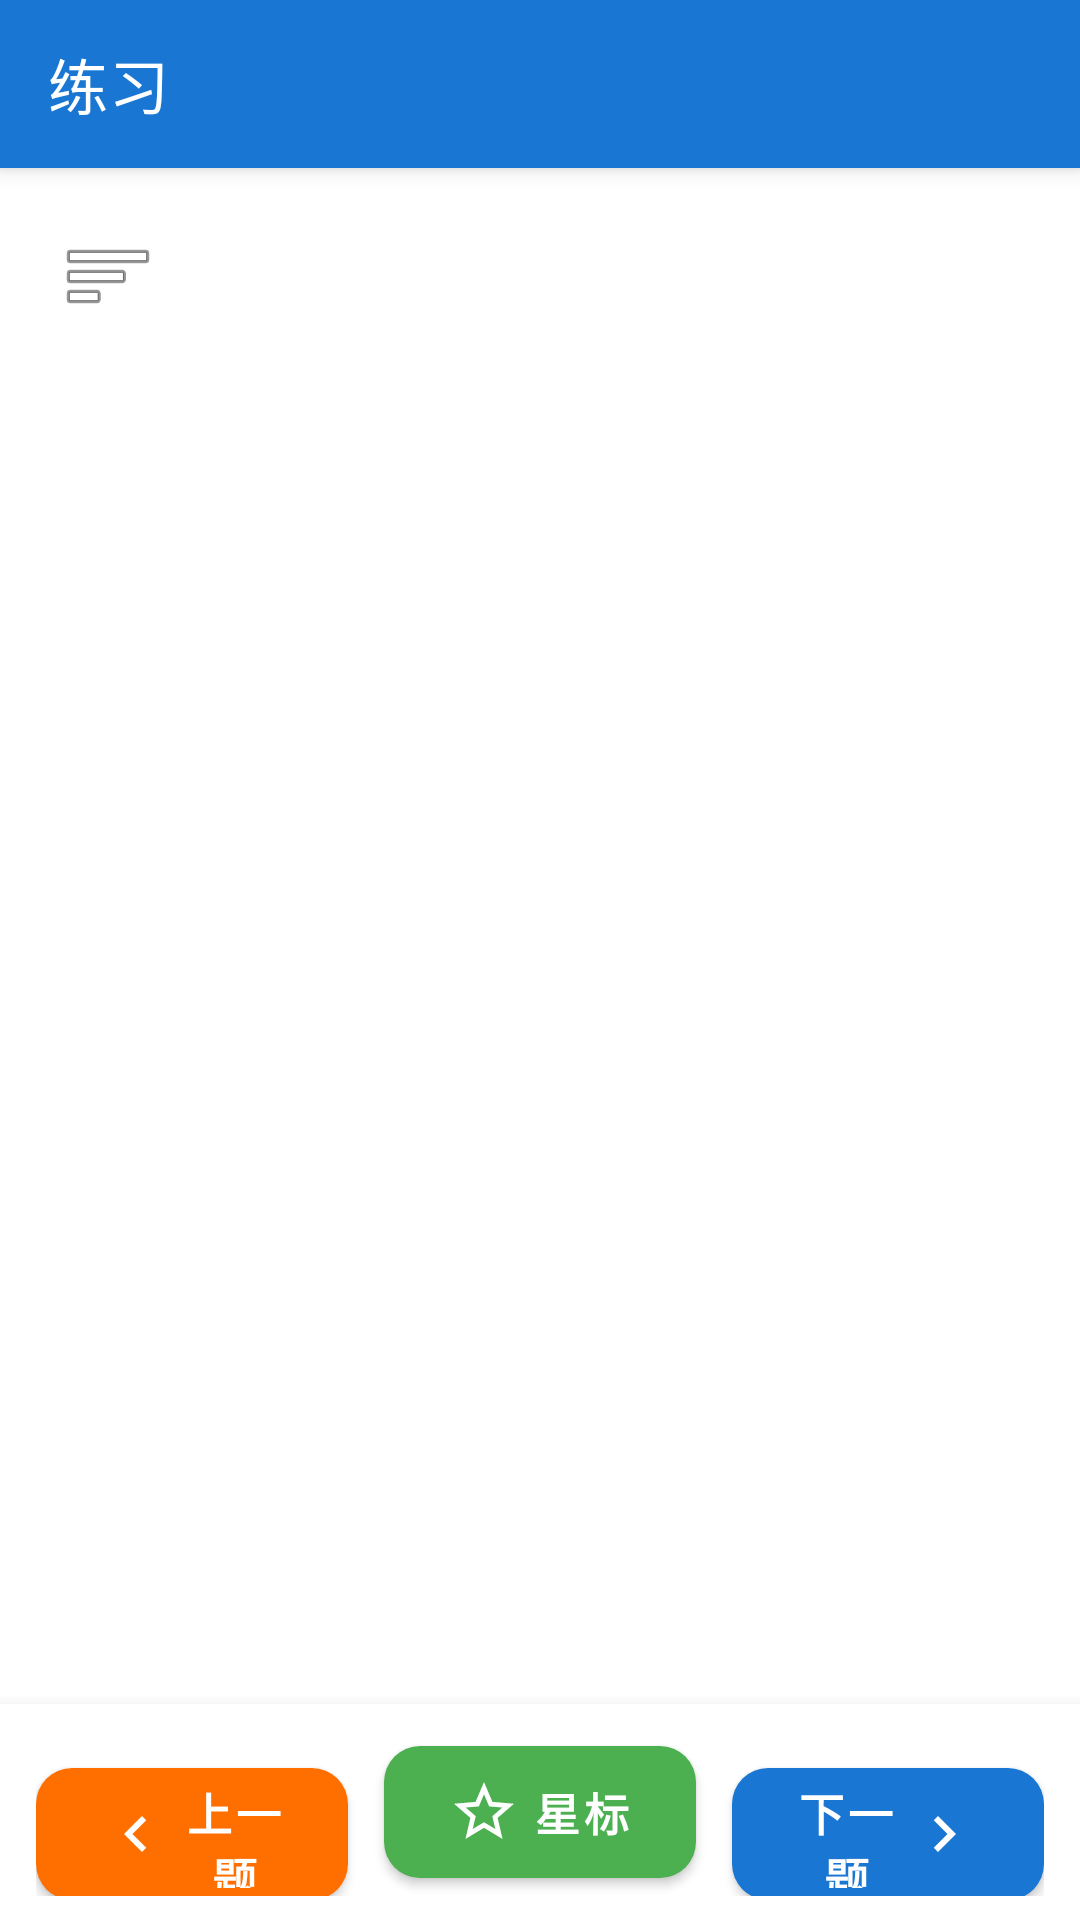

Android layout source for this screen:
<!-- AndroidManifest.xml: application theme Theme.ExamApp -->
<!-- res/layout/activity_practice.xml -->
<?xml version="1.0" encoding="utf-8"?>
<androidx.drawerlayout.widget.DrawerLayout xmlns:android="http://schemas.android.com/apk/res/android"
xmlns:app="http://schemas.android.com/apk/res-auto"
android:id="@+id/practice_drawer_layout"
android:layout_width="match_parent"
android:layout_height="match_parent">
<FrameLayout
android:layout_width="match_parent"
android:layout_height="match_parent">
<LinearLayout
android:layout_width="match_parent"
android:layout_height="match_parent"
android:orientation="vertical">
<androidx.appcompat.widget.Toolbar
android:id="@+id/toolbar"
android:layout_width="match_parent"
android:layout_height="?attr/actionBarSize"
android:background="@color/primary"
android:elevation="4dp"
app:title="@string/practice"
app:titleTextColor="@color/white" />
<ScrollView
android:id="@+id/practice_scroll_view"
android:layout_width="match_parent"
android:layout_height="0dp"
android:layout_weight="1">
<LinearLayout
android:layout_width="match_parent"
android:layout_height="wrap_content"
android:orientation="vertical"
android:padding="16dp">
<LinearLayout
android:layout_width="match_parent"
android:layout_height="wrap_content"
android:gravity="center_vertical"
android:orientation="horizontal">
<ImageButton
android:id="@+id/type_menu_button"
android:layout_width="40dp"
android:layout_height="40dp"
android:background="?attr/selectableItemBackgroundBorderless"
android:contentDescription="@string/type_menu_title"
android:src="@android:drawable/ic_menu_sort_by_size" />
<TextView
android:id="@+id/question_number"
android:layout_width="0dp"
android:layout_height="wrap_content"
android:layout_marginStart="8dp"
android:layout_weight="1"
android:textColor="@color/primary"
android:textSize="16sp"
android:textStyle="bold" />
</LinearLayout>
<TextView
android:id="@+id/question_text"
android:layout_width="match_parent"
android:layout_height="wrap_content"
android:layout_marginTop="16dp"
android:lineSpacingMultiplier="1.6"
android:textColor="@color/black"
android:textSize="18sp" />
<RadioGroup
android:id="@+id/options_group"
android:layout_width="match_parent"
android:layout_height="wrap_content"
android:layout_marginTop="24dp"
android:orientation="vertical" />
<LinearLayout
android:id="@+id/feedback_layout"
android:layout_width="match_parent"
android:layout_height="wrap_content"
android:layout_marginTop="24dp"
android:background="@color/light_gray"
android:orientation="horizontal"
android:padding="12dp"
android:visibility="gone">
<com.airbnb.lottie.LottieAnimationView
android:id="@+id/feedback_animation"
android:layout_width="48dp"
android:layout_height="48dp"
android:layout_gravity="center_vertical"
android:layout_marginEnd="12dp"
android:visibility="gone" />
<TextView
android:id="@+id/feedback_text"
android:layout_width="0dp"
android:layout_height="wrap_content"
android:layout_weight="1"
android:textSize="18sp"
android:textStyle="bold" />
</LinearLayout>
</LinearLayout>
</ScrollView>
<LinearLayout
android:layout_width="match_parent"
android:layout_height="wrap_content"
android:background="@color/white"
android:orientation="horizontal"
android:paddingStart="12dp"
android:paddingEnd="12dp"
android:paddingTop="8dp"
android:paddingBottom="8dp"
android:elevation="8dp">
<com.google.android.material.button.MaterialButton
android:id="@+id/previous_button"
android:layout_width="0dp"
android:layout_height="56dp"
android:layout_marginEnd="6dp"
android:layout_weight="1"
android:text="@string/previous"
android:textAllCaps="false"
android:textSize="15sp"
android:textStyle="bold"
app:backgroundTint="@color/accent"
app:cornerRadius="12dp"
app:icon="@drawable/ic_previous"
app:iconGravity="textStart"
app:iconPadding="4dp"
app:iconTint="@color/white"
app:elevation="2dp"
app:rippleColor="#80FFFFFF" />
<com.google.android.material.button.MaterialButton
android:id="@+id/favorite_button"
android:layout_width="0dp"
android:layout_height="56dp"
android:layout_marginStart="6dp"
android:layout_marginEnd="6dp"
android:layout_weight="1"
android:text="@string/star"
android:textAllCaps="false"
android:textSize="15sp"
android:textStyle="bold"
app:backgroundTint="@color/success"
app:cornerRadius="12dp"
app:icon="@drawable/ic_star_outline"
app:iconGravity="textStart"
app:iconPadding="4dp"
app:iconTint="@color/white"
app:elevation="2dp"
app:rippleColor="#80FFFFFF" />
<com.google.android.material.button.MaterialButton
android:id="@+id/next_button"
android:layout_width="0dp"
android:layout_height="56dp"
android:layout_marginStart="6dp"
android:layout_weight="1"
android:text="@string/next"
android:textAllCaps="false"
android:textSize="15sp"
android:textStyle="bold"
app:backgroundTint="@color/primary"
app:cornerRadius="12dp"
app:icon="@drawable/ic_next"
app:iconGravity="textEnd"
app:iconPadding="4dp"
app:iconTint="@color/white"
app:elevation="2dp"
app:rippleColor="#80FFFFFF" />
</LinearLayout>
</LinearLayout>
</FrameLayout>
<LinearLayout
android:layout_width="280dp"
android:layout_height="match_parent"
android:layout_gravity="start"
android:orientation="vertical"
android:background="@color/white">
<include layout="@layout/nav_header" />
<FrameLayout
android:layout_width="match_parent"
android:layout_height="0dp"
android:layout_weight="1">
<androidx.recyclerview.widget.RecyclerView
android:id="@+id/question_nav_recycler_view"
android:layout_width="match_parent"
android:layout_height="match_parent"
android:padding="8dp"
android:scrollbars="vertical"
android:scrollbarStyle="outsideOverlay"
android:scrollbarThumbVertical="@color/primary"
android:fadeScrollbars="false"/>
<TextView
android:id="@+id/scroll_percentage_text"
android:layout_width="wrap_content"
android:layout_height="wrap_content"
android:layout_gravity="end|top"
android:layout_marginEnd="4dp"
android:background="@color/primary"
android:paddingStart="6dp"
android:paddingEnd="6dp"
android:paddingTop="2dp"
android:paddingBottom="2dp"
android:text="0%"
android:textColor="@color/white"
android:textSize="10sp"
android:visibility="gone"/>
</FrameLayout>
<include layout="@layout/legend_view"
android:id="@+id/legend_view"
android:layout_width="match_parent"
android:layout_height="wrap_content"/>
<LinearLayout
android:id="@+id/random_mode_sidebar"
android:layout_width="match_parent"
android:layout_height="match_parent"
android:background="@color/white"
android:orientation="vertical"
android:padding="16dp"
android:visibility="gone">
<Button
android:id="@+id/btn_single_choice"
android:layout_width="match_parent"
android:layout_height="wrap_content"
android:text="单选题" />
<Button
android:id="@+id/btn_multiple_choice"
android:layout_width="match_parent"
android:layout_height="wrap_content"
android:text="多选题" />
<Button
android:id="@+id/btn_true_false"
android:layout_width="match_parent"
android:layout_height="wrap_content"
android:text="判断题" />
<Button
android:id="@+id/btn_mixed"
android:layout_width="match_parent"
android:layout_height="wrap_content"
android:layout_marginTop="8dp"
android:text="混合题" />
</LinearLayout>
</LinearLayout>
</androidx.drawerlayout.widget.DrawerLayout>
<!-- res/layout/nav_header.xml (included above) -->
<?xml version="1.0" encoding="utf-8"?>
<LinearLayout xmlns:android="http://schemas.android.com/apk/res/android"
android:layout_width="match_parent"
android:layout_height="120dp"
android:background="@color/primary"
android:gravity="bottom"
android:orientation="vertical"
android:padding="16dp"
android:theme="@style/ThemeOverlay.AppCompat.Dark">
<TextView
android:id="@+id/nav_header_title"
android:layout_width="match_parent"
android:layout_height="wrap_content"
android:text="@string/app_name"
android:textAppearance="@style/TextAppearance.AppCompat.Body1"
android:textColor="@color/white"
android:textSize="20sp"
android:textStyle="bold" />
<TextView
android:id="@+id/nav_header_subtitle"
android:layout_width="match_parent"
android:layout_height="wrap_content"
android:layout_marginTop="8dp"
android:text="NJFU考试练习助手"
android:textAppearance="@style/TextAppearance.AppCompat.Body2"
android:textColor="@color/white" />
</LinearLayout>
<!-- res/layout/legend_view.xml (included above) -->
<?xml version="1.0" encoding="utf-8"?>
<LinearLayout xmlns:android="http://schemas.android.com/apk/res/android"
android:layout_width="match_parent"
android:layout_height="wrap_content"
android:orientation="vertical"
android:padding="8dp"
android:layout_marginTop="16dp">
<TextView
android:layout_width="wrap_content"
android:layout_height="wrap_content"
android:text="图例 (错题次数)"
android:textSize="14sp"
android:textStyle="bold"
android:layout_marginBottom="8dp"/>
<LinearLayout
android:layout_width="match_parent"
android:layout_height="wrap_content"
android:orientation="horizontal"
android:gravity="center_vertical">
<View
android:layout_width="16dp"
android:layout_height="16dp"
android:background="@color/wrong_count_low"/>
<TextView
android:layout_width="wrap_content"
android:layout_height="wrap_content"
android:text="1-2次"
android:layout_marginStart="8dp"/>
</LinearLayout>
<LinearLayout
android:layout_width="match_parent"
android:layout_height="wrap_content"
android:orientation="horizontal"
android:gravity="center_vertical"
android:layout_marginTop="4dp">
<View
android:layout_width="16dp"
android:layout_height="16dp"
android:background="@color/wrong_count_medium"/>
<TextView
android:layout_width="wrap_content"
android:layout_height="wrap_content"
android:text="3-4次"
android:layout_marginStart="8dp"/>
</LinearLayout>
<LinearLayout
android:layout_width="match_parent"
android:layout_height="wrap_content"
android:orientation="horizontal"
android:gravity="center_vertical"
android:layout_marginTop="4dp">
<View
android:layout_width="16dp"
android:layout_height="16dp"
android:background="@color/wrong_count_high"/>
<TextView
android:layout_width="wrap_content"
android:layout_height="wrap_content"
android:text="5次及以上"
android:layout_marginStart="8dp"/>
</LinearLayout>
</LinearLayout>
<!-- resources referenced by this layout -->
<resources>
  <color name="accent">#FF6F00</color>
  <color name="black">#000000</color>
  <color name="light_gray">#F5F5F5</color>
  <color name="primary">#1976D2</color>
  <color name="success">#4CAF50</color>
  <color name="white">#FFFFFF</color>
  <color name="wrong_count_high">#D32F2F</color>
  <color name="wrong_count_low">#FFCDD2</color>
  <color name="wrong_count_medium">#FF8A80</color>
  <!-- drawable ic_next (drawable) -->
  <vector xmlns:android="http://schemas.android.com/apk/res/android"
  android:width="24dp"
  android:height="24dp"
  android:viewportWidth="24"
  android:viewportHeight="24">
  <path
  android:fillColor="@android:color/white"
  android:pathData="M10,6L8.59,7.41 13.17,12l-4.58,4.59L10,18l6,-6z"/>
  </vector>
  <!-- drawable ic_previous (drawable) -->
  <vector xmlns:android="http://schemas.android.com/apk/res/android"
  android:width="24dp"
  android:height="24dp"
  android:viewportWidth="24"
  android:viewportHeight="24">
  <path
  android:fillColor="@android:color/white"
  android:pathData="M15.41,7.41L14,6l-6,6 6,6 1.41,-1.41L10.83,12z"/>
  </vector>
  <!-- drawable ic_star_outline (drawable) -->
  <vector xmlns:android="http://schemas.android.com/apk/res/android"
  android:width="24dp"
  android:height="24dp"
  android:viewportWidth="24"
  android:viewportHeight="24">
  <path
  android:fillColor="@android:color/white"
  android:pathData="M22,9.24l-7.19,-0.62L12,2 9.19,8.63 2,9.24l5.46,4.73L5.82,21 12,17.27 18.18,21l-1.63,-7.03L22,9.24zM12,15.4l-3.76,2.27 1,-4.28 -3.32,-2.88 4.38,-0.38L12,6.1l1.71,4.04 4.38,0.38 -3.32,2.88 1,4.28L12,15.4z"/>
  </vector>
  <string name="app_name">题库</string>
  <string name="next">下一题</string>
  <string name="practice">练习</string>
  <string name="previous">上一题</string>
  <string name="star">星标</string>
  <string name="type_menu_title">题型导航</string>
  <style name="Theme.ExamApp" parent="Theme.MaterialComponents.Light.NoActionBar">
  <item name="colorPrimary">@color/primary</item>
  <item name="colorPrimaryDark">@color/primary_dark</item>
  <item name="colorAccent">@color/accent</item>
  <item name="windowActionBar">false</item>
  <item name="windowNoTitle">true</item>
  <item name="android:textColorPrimary">@color/light_text</item>
  <item name="android:textColorSecondary">@color/light_text_secondary</item>
  <item name="android:windowBackground">@color/light_primary</item>
  <item name="android:windowLightStatusBar">true</item>
  </style>
  <color name="primary_dark">#1565C0</color>
  <color name="light_text">#212121</color>
  <color name="light_text_secondary">#727272</color>
  <color name="light_primary">#FFFFFF</color>
</resources>
